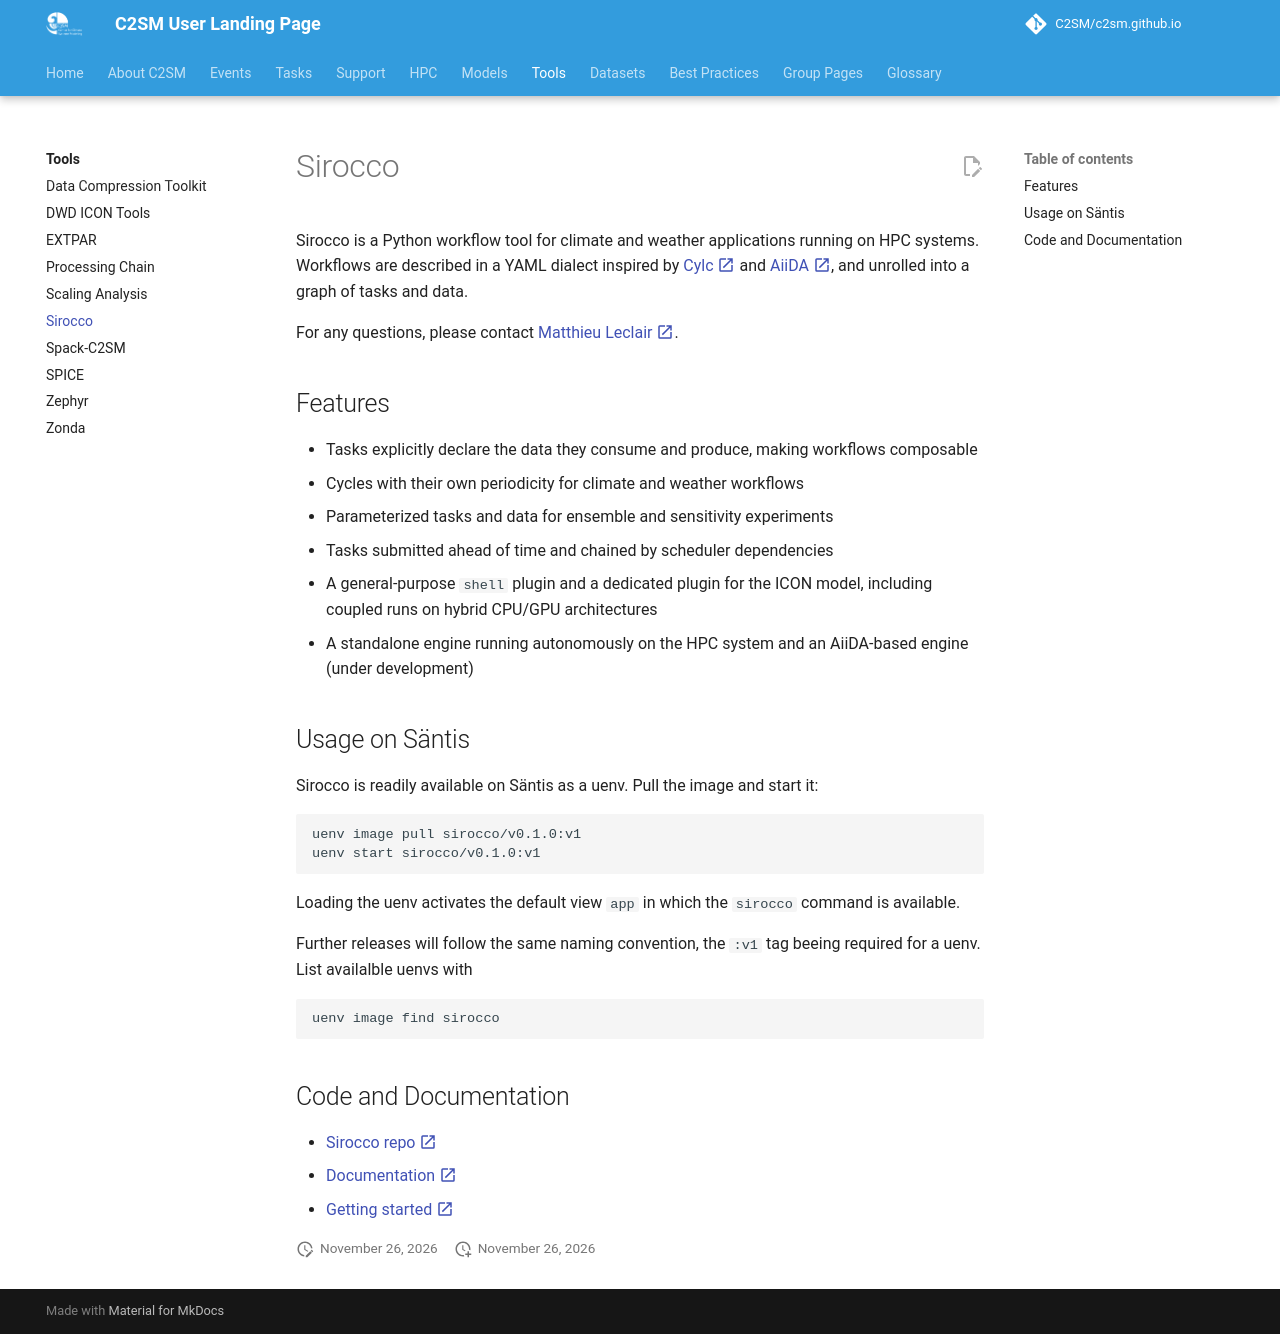

repository: C2SM/c2sm.github.io · page: tools/sirocco/index.html · generator: mkdocs

# Sirocco

Sirocco is a Python workflow tool for climate and weather applications running on HPC systems.
Workflows are described in a YAML dialect inspired by [Cylc :material-open-in-new:](https://cylc.github.io/){:target="_blank"}
and [AiiDA :material-open-in-new:](https://www.aiida.net/){:target="_blank"}, and unrolled into a graph of tasks and data.

For any questions, please contact [Matthieu Leclair :material-open-in-new:](https://c2sm.ethz.ch/the-center/people/person-detail.html?persid=221860){:target="_blank"}.

## Features

- Tasks explicitly declare the data they consume and produce, making workflows composable
- Cycles with their own periodicity for climate and weather workflows
- Parameterized tasks and data for ensemble and sensitivity experiments
- Tasks submitted ahead of time and chained by scheduler dependencies
- A general-purpose `shell` plugin and a dedicated plugin for the ICON model, including coupled runs on hybrid CPU/GPU
  architectures
- A standalone engine running autonomously on the HPC system and an AiiDA-based engine (under development)

## Usage on Säntis

Sirocco is readily available on Säntis as a uenv. Pull the image and start it:

```shell
uenv image pull sirocco/v0.1.0:v1
uenv start sirocco/v0.1.0:v1
```

Loading the uenv activates the default view `app` in which the `sirocco` command is available.

Further releases will follow the same naming convention, the `:v1` tag beeing required for a uenv. List availalble uenvs
with

```shell
uenv image find sirocco
```

## Code and Documentation

- [Sirocco repo :material-open-in-new:](https://github.com/C2SM/Sirocco){:target="_blank"}
- [Documentation :material-open-in-new:](https://sirocco.ethz.ch){:target="_blank"}
- [Getting started :material-open-in-new:](https://sirocco.ethz.ch/usage/standalone/){:target="_blank"}
